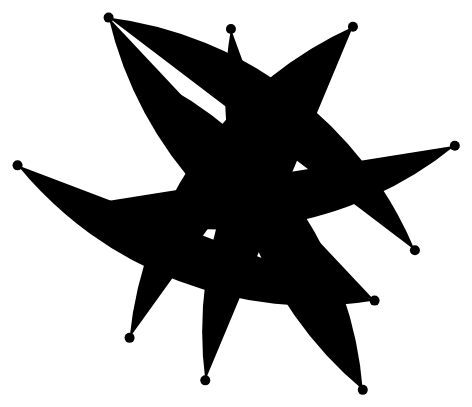
D3 v3 page, settled after 480 driven frames (8 s of simulated time); the page loaded 1 data file(s).



		var nodes = {};

		var width = 960, height = 960;

		d3.csv("data/flws.csv", function(links) {

			links.forEach(function(link) {
				if (link.source != link.target) {
					link.source = nodes[link.source] || (nodes[link.source] = {
						name : link.source
					});
					link.target = nodes[link.target] || (nodes[link.target] = {
						name : link.target
					});
				}
			});
			
			var force = d3.layout.force().nodes(d3.values(nodes)).links(links)
					.size([ width, height ]).linkDistance(400).charge(
							-300).on("tick", tick).start();

			var svg = d3.select("body").append("svg").attr("width", width)
					.attr("height", height);

			var path = svg.append("g").selectAll("path").data(force.links())
					.enter().append("path").style("stroke-width", function(d) {
						return Math.sqrt(d.volume) / 2;
					})

			var circle = svg.append("g").selectAll("circle")
					.data(force.nodes()).enter().append("circle").attr("r",
							function(d) {
								return 5;
							}).call(force.drag);

			// Use elliptical arc path segments to doubly-encode directionality.
			function tick() {
				path.attr("d", linkArc);
				circle.attr("transform", transform);
			}

			function linkArc(d) {
				var dx = d.target.x - d.source.x, dy = d.target.y - d.source.y, dr = Math
						.sqrt(dx * dx + dy * dy);
				return "M" + d.source.x + "," + d.source.y + "A" + dr + ","
						+ dr + " 0 0,1 " + d.target.x + "," + d.target.y;
			}

			function transform(d) {
				return "translate(" + d.x + "," + d.y + ")";
			}

		});
	

### data: data/flws.csv
source, target, volume
15, 30, 757
5, 4, 755
35, 22, 663
25, 13, 639
49, 13, 634
4, 2, 634
5, 43, 590
30, 32, 499